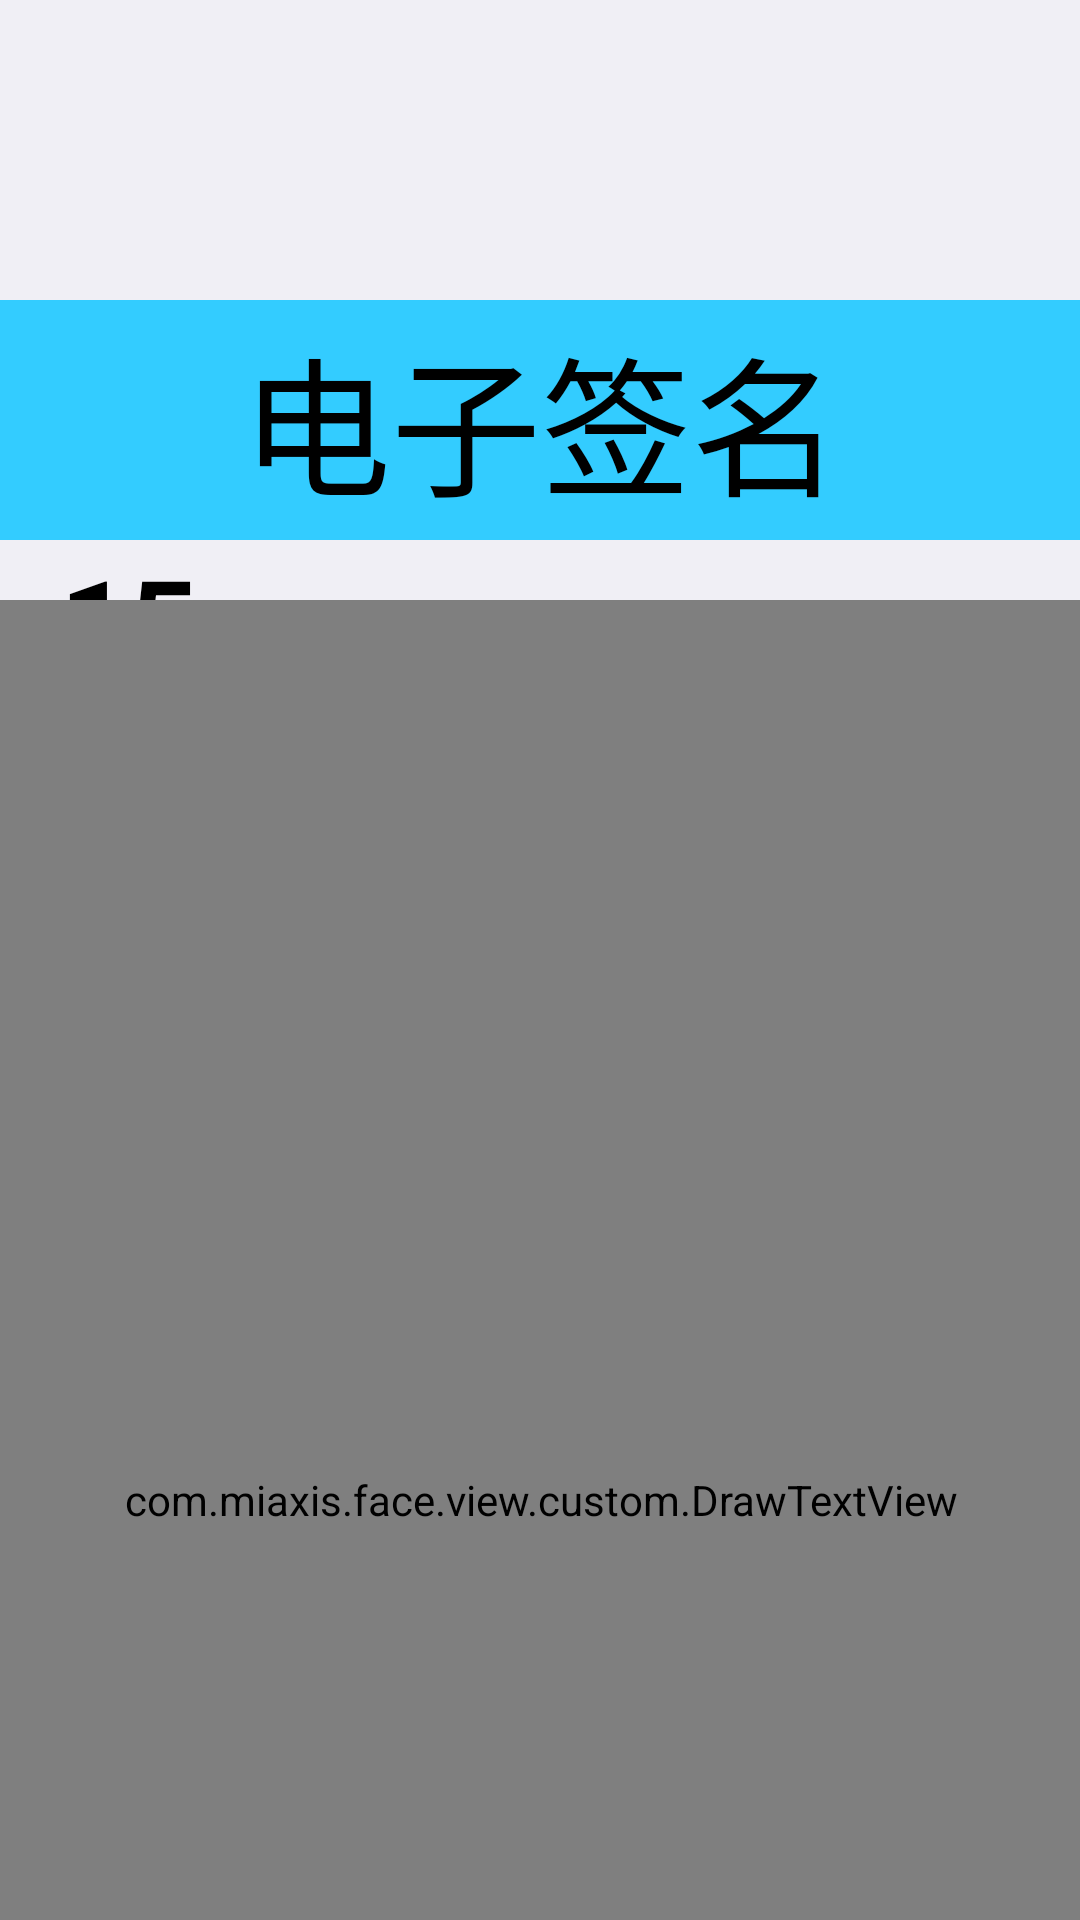

Here is an Android app screen rendered from its layout file. Give the layout XML and the strings, colors and styles it references.
<!-- AndroidManifest.xml: application theme AppTheme -->
<!-- res/layout/fragment_sign.xml -->
<?xml version="1.0" encoding="utf-8"?>
<androidx.constraintlayout.widget.ConstraintLayout xmlns:android="http://schemas.android.com/apk/res/android"
    android:layout_width="match_parent"
    android:layout_height="match_parent"
    android:background="@color/gray_bg"
    xmlns:app="http://schemas.android.com/apk/res-auto">
    <TextView
        android:layout_marginTop="100dp"
        android:id="@+id/tv_title"
        android:layout_width="400dp"
        android:layout_height="80dp"
        android:gravity="center"
        android:background="@color/colorPrimary"
        android:text="电子签名"
        android:textColor="@color/black"
        android:textSize="50sp"
        app:layout_constraintLeft_toLeftOf="parent"
        app:layout_constraintRight_toRightOf="parent"
        app:layout_constraintTop_toTopOf="parent" />
    <TextView
        android:layout_marginLeft="20dp"
        android:id="@+id/tv_second"
        android:text="15"
        android:textColor="@color/black"
        android:textStyle="bold"
        android:textSize="40sp"
        android:layout_width="wrap_content"
        android:layout_height="wrap_content"
        app:layout_constraintTop_toBottomOf="@id/tv_title"
        app:layout_constraintStart_toStartOf="parent"/>

    <FrameLayout
        android:id="@+id/layout_content"
        android:layout_width="1000dp"
        android:layout_height="600dp"
        app:layout_constraintTop_toBottomOf="@id/tv_title"
        app:layout_constraintStart_toStartOf="@id/tv_title"
        app:layout_constraintEnd_toEndOf="@id/tv_title"
        android:layout_marginTop="20dp"
        android:background="@color/white">
        <com.miaxis.face.view.custom.DrawTextView
            android:id="@+id/drv_text"
            android:layout_width="match_parent"
            android:layout_height="match_parent"
            android:background="@android:color/transparent"
            android:text=""
            android:textColor="@color/black"
            android:textSize="25sp" />
    </FrameLayout>

    <Button
        android:id="@+id/btn_resign"
        android:layout_width="wrap_content"
        android:layout_height="wrap_content"
        android:layout_marginBottom="30dp"
        android:layout_marginTop="30dp"
        android:layout_marginLeft="50dp"
        android:paddingStart="50dp"
        android:paddingEnd="50dp"
        android:background="@color/colorPrimary"
        android:text="重签"
        android:textColor="@color/white"
        android:textSize="40sp"
        app:layout_constraintTop_toBottomOf="@id/layout_content"
        app:layout_constraintStart_toStartOf="@id/layout_content"/>

    <Button
        android:id="@+id/btn_print"
        android:layout_width="wrap_content"
        android:layout_height="wrap_content"
        android:paddingStart="50dp"
        android:paddingEnd="50dp"
        android:background="@color/colorPrimary"
        android:text="上传"
        android:textColor="@color/white"
        android:textSize="40sp"
        app:layout_constraintBottom_toBottomOf="@id/btn_resign"
        app:layout_constraintLeft_toRightOf="@id/btn_resign"
        app:layout_constraintRight_toRightOf="parent"
        app:layout_constraintTop_toTopOf="@id/btn_resign" />




</androidx.constraintlayout.widget.ConstraintLayout>
<!-- resources referenced by this layout -->
<resources>
  <color name="black">#000</color>
  <color name="colorPrimary">#33CCFF</color>
  <color name="gray_bg">#f0eff5</color>
  <color name="white">#fff</color>
  <style name="AppTheme" parent="Theme.AppCompat.Light.NoActionBar">
          
          <item name="colorPrimary">@color/colorPrimary</item>
          <item name="colorPrimaryDark">@color/colorPrimaryDark</item>
          <item name="colorAccent">@color/colorAccent</item>
      </style>
  <color name="colorPrimaryDark">#35a5e7</color>
  <color name="colorAccent">#FF4081</color>
</resources>
